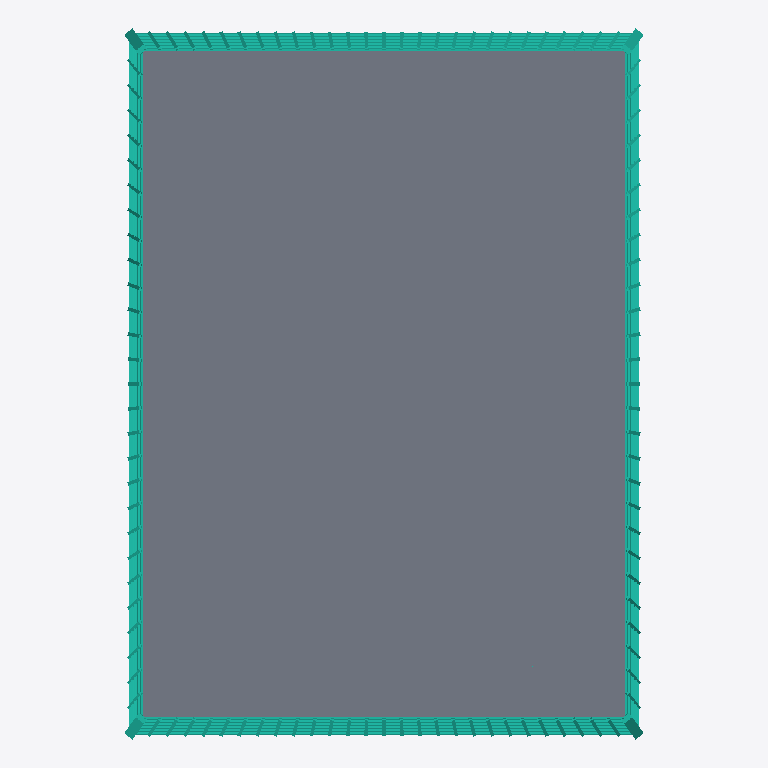
Plan cut of the same IFC building model at storey 'Level 006' (level 24.00 m, cut at 25.40 m), seen from above with north up, elements coloured by IFC class: 4 curtain walls (teal), 1 slab (grey). Cut surfaces are drawn darker.
Extent 51.4 m × 70.4 m × 508.2 m (x, y, z). Storeys (64): Level 001 at 0.00 m; Level 002 at 4.80 m; Level 003 at 9.60 m; Level 004 at 14.40 m; Level 005 at 19.20 m; Level 006 at 24.00 m; Level 007 at 28.80 m; Level 008 at 33.60 m; Level 009 at 38.40 m; Level 010 at 43.20 m; Level 011 at 48.00 m; Level 012 at 52.80 m; Level 013 at 57.60 m; Level 014 at 62.40 m; Level 015 at 67.20 m; Level 016 at 72.00 m. Elements (202): 101 IfcSlab, 44 IfcCurtainWall, 26 IfcMember, 17 IfcBuildingElementPart, 10 IfcRoof, 4 IfcPlate.

HEADER;
FILE_DESCRIPTION(('ViewDefinition[DesignTransferView]'),'2;1');
FILE_NAME('/dev/null','2026-09-14T12:16:50+03:00',(''),(''),'IfcOpenShell 0.8.5','IfcOpenShell 0.8.5','Nobody');
FILE_SCHEMA(('IFC4'));
ENDSEC;
DATA;
#1=IFCPROJECT('1PjYOFraPCtBAfaAOmpEM$',$,'Photograph-derived tiered tower',$,$,$,$,(#10),#5);
#12=IFCSITE('3DcAUo4qPEvQ7k$z7awwsb',$,'Site',$,$,$,$,$,$,$,$,$,$,$);
#13=IFCBUILDING('3qmgjT1GPE5AghMfi_X1mO',$,'Tiered tower reconstruction',$,$,$,$,$,$,$,$,$);
#14=IFCBUILDINGSTOREY('13gEY$aMT9Pwo8brZxTOlb',$,'Level 001',$,$,$,$,$,$,0.0);
#15=IFCBUILDINGSTOREY('3MdV5wbd1B7AWPCR3nMxsa',$,'Level 002',$,$,$,$,$,$,4.8);
#16=IFCBUILDINGSTOREY('3cPyHJeBL6KxRWEVxt3ULq',$,'Level 003',$,$,$,$,$,$,9.6);
#17=IFCBUILDINGSTOREY('2vE2cfR695IvaxkU0WF9YR',$,'Level 004',$,$,$,$,$,$,14.4);
#18=IFCBUILDINGSTOREY('0oDDVVm65BPAIff$pk4dkP',$,'Level 005',$,$,$,$,$,$,19.2);
#19=IFCBUILDINGSTOREY('0PKUUzoSP3luWG6YskBlw6',$,'Level 006',$,$,$,$,$,$,24.0);
#20=IFCBUILDINGSTOREY('0cX4IEry15UxaTqm_2_Bwz',$,'Level 007',$,$,$,$,$,$,28.8);
#21=IFCBUILDINGSTOREY('2K5Xh6LTX7eQiYoKGfIsCg',$,'Level 008',$,$,$,$,$,$,33.6);
#22=IFCBUILDINGSTOREY('1RC9uT10n5CufMzHsN5IOg',$,'Level 009',$,$,$,$,$,$,38.4);
#23=IFCBUILDINGSTOREY('37krgsao91JALtTBmEEnpZ',$,'Level 010',$,$,$,$,$,$,43.2);
#24=IFCBUILDINGSTOREY('3x3x8jqrPBeB3eZuw7Ihpc',$,'Level 011',$,$,$,$,$,$,48.0);
#25=IFCBUILDINGSTOREY('3VvG3JXvf85RAOwf3RDoOJ',$,'Level 012',$,$,$,$,$,$,52.8);
#26=IFCBUILDINGSTOREY('2BLJrGnFXDG94tqfaBTgDu',$,'Level 013',$,$,$,$,$,$,57.6);
#27=IFCBUILDINGSTOREY('0Y4L_H6l9C2BrAB0Bb_rJW',$,'Level 014',$,$,$,$,$,$,62.4);
#28=IFCBUILDINGSTOREY('2MtlXwWbbETxQ_J$QLEL5v',$,'Level 015',$,$,$,$,$,$,67.2);
#29=IFCBUILDINGSTOREY('2uC0sN9En2qebpp80Ih51G',$,'Level 016',$,$,$,$,$,$,72.0);
#30=IFCBUILDINGSTOREY('3UEENAYbLEDgBzaIXbGNi4',$,'Level 017',$,$,$,$,$,$,76.8);
#31=IFCBUILDINGSTOREY('2Z0MaTYUf4UQ7fqiQ8AzsZ',$,'Level 018',$,$,$,$,$,$,81.6);
#32=IFCBUILDINGSTOREY('1XGduaSJz2CRFAVZFI26c$',$,'Level 019',$,$,$,$,$,$,86.4);
#33=IFCBUILDINGSTOREY('11r8VbgAX6COWuz3uB4lC_',$,'Level 020',$,$,$,$,$,$,91.2);
#34=IFCBUILDINGSTOREY('0x3mN3L5XECwK8eMAFKl_w',$,'Level 021',$,$,$,$,$,$,96.0);
#35=IFCBUILDINGSTOREY('2MzhSAuw9B6fy46yfx0s2w',$,'Level 022',$,$,$,$,$,$,100.8);
#36=IFCBUILDINGSTOREY('1BqwL5zvj09xbr2rH4iMF5',$,'Level 023',$,$,$,$,$,$,105.6);
#37=IFCBUILDINGSTOREY('22tZuyNP9ALvez0uPPVvEx',$,'Level 024',$,$,$,$,$,$,110.4);
#38=IFCBUILDINGSTOREY('0ZDUHoAe11QB71mHEgZuex',$,'Level 025',$,$,$,$,$,$,115.2);
#39=IFCBUILDINGSTOREY('3qCLa5B257PR8GtIVcTTec',$,'Level 026',$,$,$,$,$,$,120.0);
#40=IFCBUILDINGSTOREY('3n7lh3qHn4rR8Yl0C$$OY5',$,'Level 027',$,$,$,$,$,$,124.16939184805891);
#41=IFCBUILDINGSTOREY('06gQWh1t147RuAmUVCbVU2',$,'Level 028',$,$,$,$,$,$,128.33878369611782);
#42=IFCBUILDINGSTOREY('28tI_ke1rAZvX8FPLd4_D5',$,'Level 029',$,$,$,$,$,$,132.5081755441767);
#43=IFCBUILDINGSTOREY('0CBmV8wy59eR7rjMxEXS11',$,'Level 030',$,$,$,$,$,$,136.6775673922356);
#44=IFCBUILDINGSTOREY('3m_KnMSz1Cv9ZhjDizvMzD',$,'Level 031',$,$,$,$,$,$,140.8469592402945);
#45=IFCBUILDINGSTOREY('235EDUYijFDxHyDvzSWjLo',$,'Level 032',$,$,$,$,$,$,145.01635108835342);
#46=IFCBUILDINGSTOREY('0aA$TdvNr5dg$P0qN3UwbW',$,'Level 033',$,$,$,$,$,$,149.1857429364123);
#47=IFCBUILDINGSTOREY('1TYxp96kP0wOFeFCdXS6PH',$,'Level 034',$,$,$,$,$,$,153.3551347844712);
#48=IFCBUILDINGSTOREY('3VRCb27Qf8KAgTBPPg1Yq7',$,'Level 035',$,$,$,$,$,$,157.52452663253013);
#49=IFCBUILDINGSTOREY('0IBYYIiujA_w0de5Q$Fw1Q',$,'Level 036',$,$,$,$,$,$,161.69391848058902);
#50=IFCBUILDINGSTOREY('2b8aPBK7DEWQFliJxKS4c3',$,'Level 037',$,$,$,$,$,$,165.8633103286479);
#51=IFCBUILDINGSTOREY('2WaEwLil1BXBLPW0EiSiMl',$,'Level 038',$,$,$,$,$,$,170.03270217670683);
#52=IFCBUILDINGSTOREY('1YT40dk_X92u4pIdl$3Vr4',$,'Level 039',$,$,$,$,$,$,174.20209402476573);
#53=IFCBUILDINGSTOREY('2E1hSii2nF89O0QE9KRDvr',$,'Level 040',$,$,$,$,$,$,178.37148587282462);
#54=IFCBUILDINGSTOREY('1H6ZFp5ELAhxcrQfuzKZ86',$,'Level 041',$,$,$,$,$,$,182.54087772088351);
#55=IFCBUILDINGSTOREY('3rSVU$B6167wGHH8EAoBNE',$,'Level 042',$,$,$,$,$,$,186.7102695689424);
#56=IFCBUILDINGSTOREY('3Jxih6B0n7LQ6wNnCxt45H',$,'Level 043',$,$,$,$,$,$,190.87966141700133);
#57=IFCBUILDINGSTOREY('3gOhNF$g14F8HU1Pu4wUwC',$,'Level 044',$,$,$,$,$,$,195.04905326506022);
#58=IFCBUILDINGSTOREY('3uIpZPKan08A2cpFJ7ZT_g',$,'Level 045',$,$,$,$,$,$,199.21844511311912);
#59=IFCBUILDINGSTOREY('0eQZj4I1L9CR7unODWTb3j',$,'Level 046',$,$,$,$,$,$,203.38783696117804);
#60=IFCBUILDINGSTOREY('1UCcekA5b2IAYuttmrExth',$,'Level 047',$,$,$,$,$,$,207.55722880923693);
#61=IFCBUILDINGSTOREY('2mj3mTznv5gw7Ky23$BFeI',$,'Level 048',$,$,$,$,$,$,211.72662065729583);
#62=IFCBUILDINGSTOREY('0vjUvPf6X7aRHIMnZOc_f0',$,'Level 049',$,$,$,$,$,$,215.89601250535475);
#63=IFCBUILDINGSTOREY('23ywBAEu53Sh6n5FIJ1sRn',$,'Level 050',$,$,$,$,$,$,220.06540435341364);
#64=IFCBUILDINGSTOREY('07lrGKfMX8aAk7S5$t4uFw',$,'Level 051',$,$,$,$,$,$,224.23479620147253);
#65=IFCBUILDINGSTOREY('124PWQ9gPDZPVOVvuaH$dA',$,'Level 052',$,$,$,$,$,$,228.40418804953146);
#66=IFCBUILDINGSTOREY('28VKeQHp51Mfd9l8Z6zzhv',$,'Level 053',$,$,$,$,$,$,232.57357989759032);
#67=IFCBUILDINGSTOREY('2eO3id75X5RhXo1vvc_rp2',$,'Level 054',$,$,$,$,$,$,236.74297174564924);
#68=IFCBUILDINGSTOREY('1Hr8ig4WfD7ANw2e34upXa',$,'Level 055',$,$,$,$,$,$,240.91236359370814);
#69=IFCBUILDINGSTOREY('08nst1TtH4UBWVnO6QDr9I',$,'Level 056',$,$,$,$,$,$,245.08175544176703);
#70=IFCBUILDINGSTOREY('3Kt0iPsWb5pOKYbevE9r2$',$,'Level 057',$,$,$,$,$,$,249.25114728982595);
#71=IFCBUILDINGSTOREY('311XPIjzn4cxqCdlZLwJVm',$,'Level 058',$,$,$,$,$,$,253.42053913788484);
#72=IFCBUILDINGSTOREY('3ODsPO0PbAcw3b9V1lmz0W',$,'Level 059',$,$,$,$,$,$,257.58993098594374);
#73=IFCBUILDINGSTOREY('1a9ZKtVXDDpxK2dC7zhhGB',$,'Level 060',$,$,$,$,$,$,261.75932283400266);
#74=IFCBUILDINGSTOREY('1pUuPODsPBDxLnyl79l_It',$,'Level 061',$,$,$,$,$,$,265.9287146820616);
#75=IFCBUILDINGSTOREY('06tCO331fC1xOB5nmUgsMs',$,'Level 062',$,$,$,$,$,$,270.09810653012045);
#76=IFCBUILDINGSTOREY('2578kVYnDAwQTCCwGo6rsI',$,'Level 063',$,$,$,$,$,$,274.2674983781793);
#77=IFCBUILDINGSTOREY('3LqLjyto17FOl96ncaxmsr',$,'Level 064',$,$,$,$,$,$,278.43689022623823);
#1401=IFCSLAB('0UVkjePC11z8hMQ0PPP6xW',$,'Level 006 assumed floorplate',$,$,#1420,#1413,$,.FLOOR.);
#62027=IFCCURTAINWALL('2Ma13o62zCx8C_02yvalOV',$,'Base curtain wall face 2',$,$,$,$,$,$);
#63099=IFCCURTAINWALL('3GfLHsroz1uxfGJEFv3Q3j',$,'Base curtain wall face 4',$,$,$,$,$,$);
#61491=IFCCURTAINWALL('0_wcp9jiHA3OhmzBZFkyi7',$,'Base curtain wall face 1',$,$,$,$,$,$);
#62563=IFCCURTAINWALL('0J5ln1fXXDnQ8vrc0137ZT',$,'Base curtain wall face 3',$,$,$,$,$,$);
ENDSEC;
